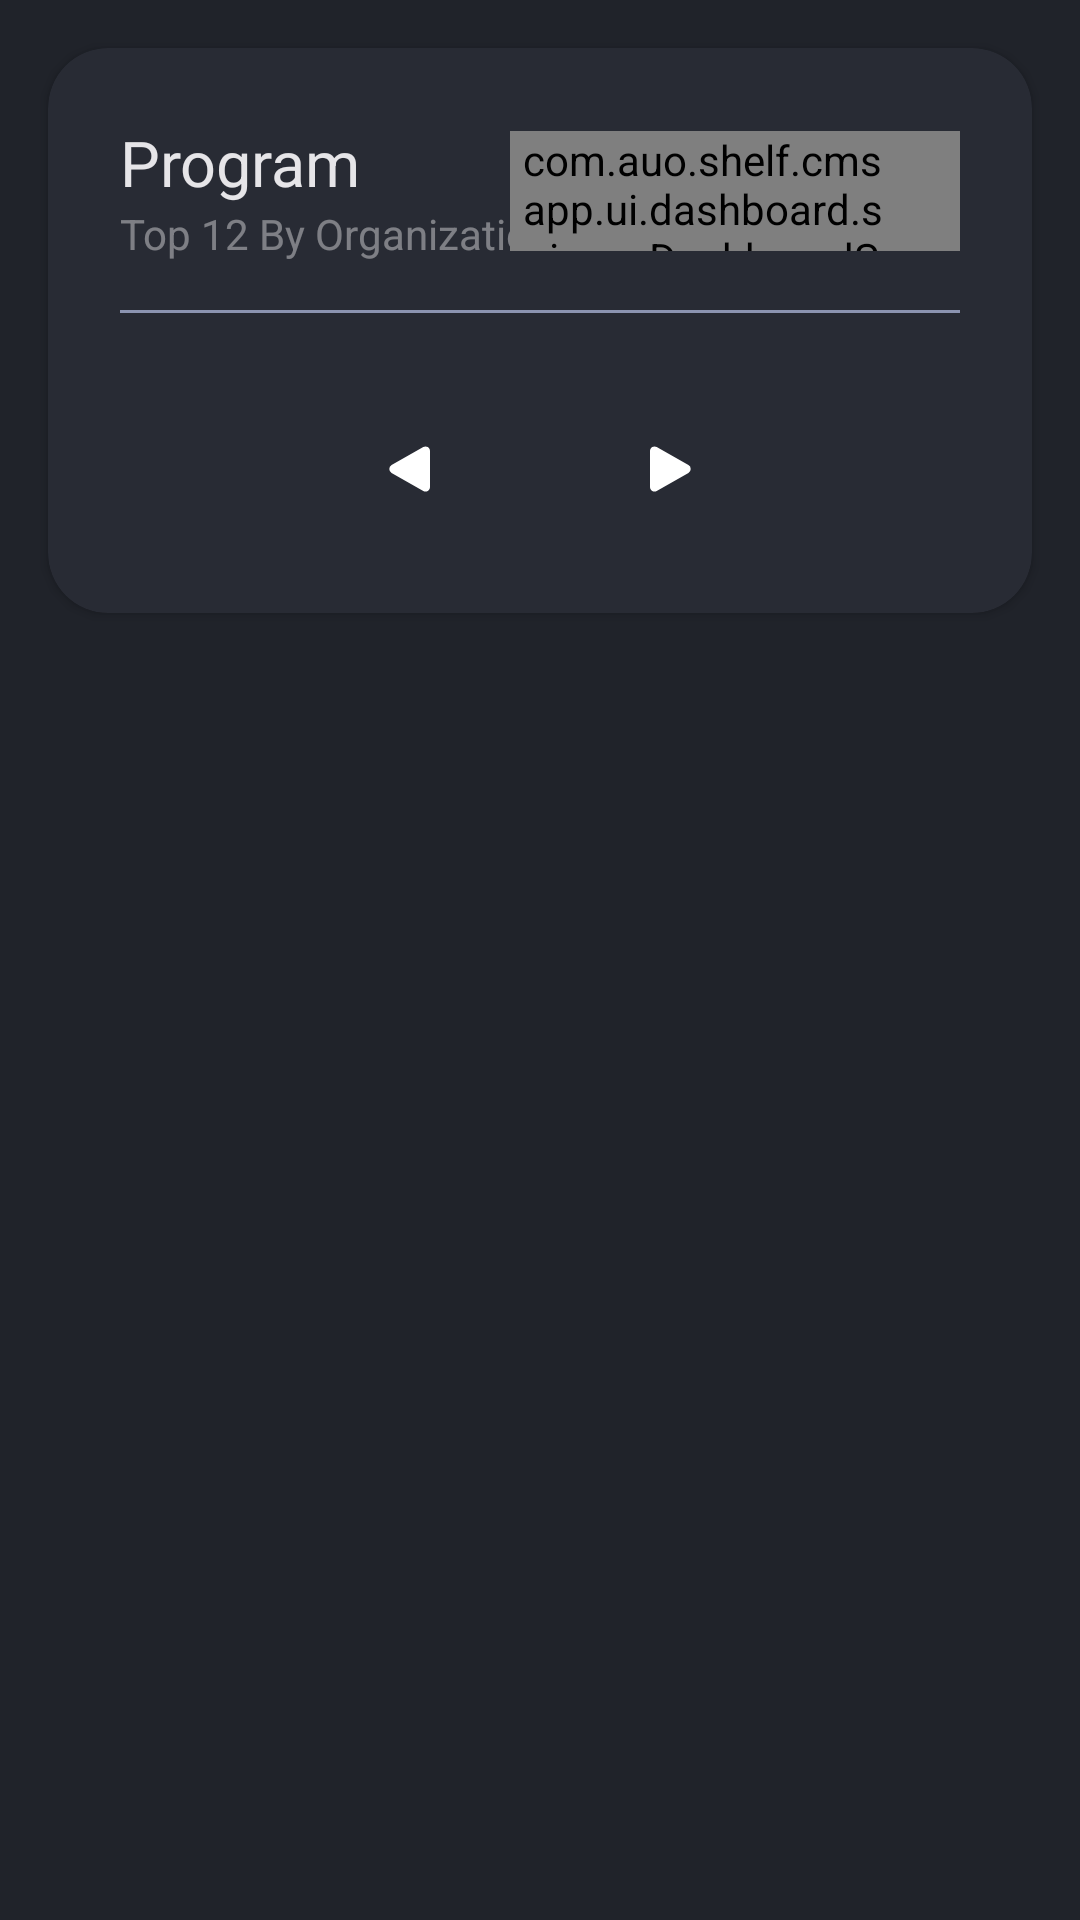

This screen was rendered from an Android layout file. Write that file and the resources it references.
<!-- AndroidManifest.xml: application theme Theme.CMSApp -->
<!-- res/layout/fragment_dashboard_program.xml -->
<?xml version="1.0" encoding="utf-8"?>
<androidx.constraintlayout.widget.ConstraintLayout
    xmlns:android="http://schemas.android.com/apk/res/android"
    xmlns:app="http://schemas.android.com/apk/res-auto"
    xmlns:tools="http://schemas.android.com/tools"
    android:layout_width="match_parent"
    android:layout_height="match_parent"
    android:background="@color/AUOPrimary">


    <androidx.cardview.widget.CardView
        android:id="@+id/fragment_dashboard_card_schedule"
        android:layout_width="match_parent"
        android:layout_height="wrap_content"
        android:layout_margin="16dp"
        app:cardBackgroundColor="@color/flexy_grey_700"
        app:cardCornerRadius="20dp"
        app:layout_constraintTop_toTopOf="parent"
        >

        <androidx.constraintlayout.widget.ConstraintLayout
            android:layout_width="match_parent"
            android:layout_height="match_parent"
            android:padding="24dp"
            >

            <TextView
                android:id="@+id/fragment_dashboard_card_program_title"
                android:layout_width="match_parent"
                android:layout_height="wrap_content"
                android:text="@string/fragment_dashboard_card_program_title"
                android:textColor="@color/flexy_text_100"
                android:textSize="21sp"
                app:layout_constraintTop_toTopOf="parent"
                app:layout_constraintLeft_toLeftOf="parent"
                />

            <TextView
                android:id="@+id/fragment_dashboard_card_program_subtitle"
                android:layout_width="match_parent"
                android:layout_height="wrap_content"
                android:text="@string/fragment_dashboard_card_by_top_12"
                android:textColor="@color/white_a40"
                android:textSize="14sp"
                app:layout_constraintLeft_toLeftOf="parent"
                app:layout_constraintTop_toBottomOf="@id/fragment_dashboard_card_program_title"
                tools:ignore="TextContrastCheck" />

            <com.auo.shelf.cmsapp.ui.dashboard.spinner.DashboardSpinner
                android:id="@+id/fragment_dashboard_card_program_spinner"
                android:layout_width="150dp"
                android:layout_height="40dp"
                android:paddingStart="2dp"
                android:paddingEnd="24dp"
                android:background="@drawable/dashboard_spinner"
                android:popupBackground="@drawable/dashboard_spinner_dropdown"
                app:layout_constraintTop_toTopOf="@id/fragment_dashboard_card_program_title"
                app:layout_constraintBottom_toBottomOf="@id/fragment_dashboard_card_program_subtitle"
                app:layout_constraintRight_toRightOf="parent"
                />

            <View
                android:id="@+id/fragment_dashboard_card_program_divider"
                android:layout_width="match_parent"
                android:layout_height="1dp"
                android:layout_marginTop="16dp"
                android:background="@color/flexy_grey_200"
                app:layout_constraintTop_toBottomOf="@id/fragment_dashboard_card_program_subtitle"
                />

            <androidx.recyclerview.widget.RecyclerView
                android:id="@+id/fragment_dashboard_card_program_list"
                android:layout_width="match_parent"
                android:layout_height="wrap_content"
                android:layout_marginTop="16dp"
                app:layoutManager="androidx.recyclerview.widget.LinearLayoutManager"
                app:layout_constraintTop_toBottomOf="@id/fragment_dashboard_card_program_divider"
                />

            <ImageView
                android:id="@+id/fragment_dashboard_card_schedule_previous"
                android:layout_width="48dp"
                android:layout_height="48dp"
                android:padding="12dp"
                android:layout_marginTop="12dp"
                android:layout_marginStart="36dp"
                android:src="@drawable/icon_arrow_left"
                app:layout_constraintTop_toBottomOf="@id/fragment_dashboard_card_program_list"
                app:layout_constraintLeft_toLeftOf="parent"
                app:layout_constraintRight_toLeftOf="@id/fragment_dashboard_card_schedule_next"
                />

            <ImageView
                android:id="@+id/fragment_dashboard_card_schedule_next"
                android:layout_width="48dp"
                android:layout_height="48dp"
                android:padding="12dp"
                android:layout_marginTop="12dp"
                android:layout_marginEnd="36dp"
                android:src="@drawable/icon_arrow_right"
                app:layout_constraintTop_toBottomOf="@id/fragment_dashboard_card_program_list"
                app:layout_constraintRight_toRightOf="parent"
                app:layout_constraintLeft_toRightOf="@id/fragment_dashboard_card_schedule_previous"
                />


        </androidx.constraintlayout.widget.ConstraintLayout>


    </androidx.cardview.widget.CardView>


</androidx.constraintlayout.widget.ConstraintLayout>
<!-- resources referenced by this layout -->
<resources>
  <color name="AUOPrimary">#20232A</color>
  <color name="flexy_grey_200">#8C94B1</color>
  <color name="flexy_grey_700">#282B34</color>
  <color name="flexy_text_100">#E6E5E8</color>
  <color name="white_a40">#66FFFFFF</color>
  <!-- drawable dashboard_spinner (drawable) -->
  <?xml version="1.0" encoding="utf-8"?>
  <layer-list
      xmlns:android="http://schemas.android.com/apk/res/android">
  
      <item>
          <shape android:shape="rectangle">
              <solid android:color="@color/gray_500" />
              <corners android:radius="5dp"/>
          </shape>
      </item>
  
      <item
          android:width="16dp"
          android:height="16dp"
          android:right="5dp"
          android:gravity="right|center_vertical">
          <bitmap android:src="@mipmap/icon_spinner_arrow_down" />
      </item>
  
  </layer-list>
  <!-- drawable dashboard_spinner_dropdown (drawable) -->
  <?xml version="1.0" encoding="utf-8"?>
  <shape xmlns:android="http://schemas.android.com/apk/res/android" >
      <solid android:color="@color/gray_800" />
      <padding
          android:left="4dp"
          android:right="4dp"
          android:bottom="4dp"
          android:top="4dp" />
      <corners android:radius="5dp" />
  </shape>
  <!-- drawable icon_arrow_left (drawable) -->
  <vector xmlns:android="http://schemas.android.com/apk/res/android" xmlns:aapt="http://schemas.android.com/aapt"
      android:viewportWidth="16"
      android:viewportHeight="16"
      android:width="16dp"
      android:height="16dp">
      <group
          android:translateX="-2.954"
          android:translateY="-2.99">
          <path
              android:pathData="M6.413 10.121l7.046 -4.007a1 1 0 0 1 1.495 0.869V15a1 1 0 0 1 -1.495 0.869L6.413 11.86a1 1 0 0 1 0 -1.739"
              android:fillColor="#FFFFFF" />
      </group>
  </vector>
  <!-- drawable icon_arrow_right (drawable) -->
  <vector xmlns:android="http://schemas.android.com/apk/res/android" xmlns:aapt="http://schemas.android.com/aapt"
      android:viewportWidth="16"
      android:viewportHeight="16"
      android:width="16dp"
      android:height="16dp">
      <group
          android:translateX="-4"
          android:translateY="-2.99">
          <path
              android:pathData="M16.541 10.121L9.495 6.114A1 1 0 0 0 8 6.983V15a1 1 0 0 0 1.495 0.869l7.047 -4.007a1 1 0 0 0 0 -1.739"
              android:fillColor="#FFFFFF" />
      </group>
  </vector>
  <string name="fragment_dashboard_card_by_top_12">Top 12 By Organization</string>
  <string name="fragment_dashboard_card_program_title">Program</string>
  <style name="Theme.CMSApp" parent="Theme.MaterialComponents.DayNight.DarkActionBar">
          
          <item name="colorPrimary">@color/AUOPrimary</item>
          <item name="colorPrimaryVariant">@color/AUOPrimaryDark</item>
          <item name="colorOnPrimary">@color/white</item>
          
          <item name="colorSecondary">@color/AUOSecondary</item>
          <item name="colorSecondaryVariant">@color/AUOPrimaryDark</item>
          <item name="colorOnSecondary">@color/black</item>
          
          <item name="android:statusBarColor">?attr/colorPrimaryVariant</item>
          
          <item name="snackbarStyle">@style/MySnackBarStyle</item>
      </style>
  <color name="gray_500">#797979</color>
  <color name="gray_800">#313131</color>
  <color name="AUOPrimaryDark">#1C1F25</color>
  <color name="white">#FFFFFFFF</color>
  <color name="AUOSecondary">#1790A9</color>
  <color name="black">#FF000000</color>
  <style name="MySnackBarStyle" parent="Widget.MaterialComponents.Snackbar">
          <item name="android:background">@color/AUOPrimary</item>
      </style>
</resources>
